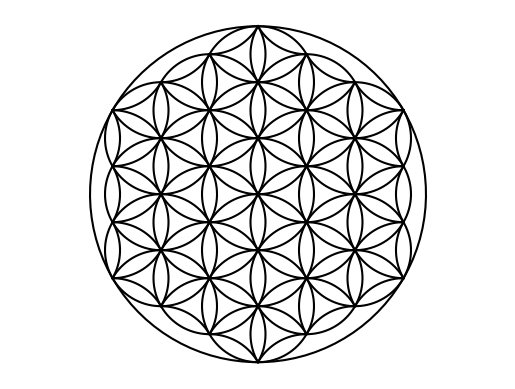

This chart was generated by the following Python code:
import numpy as np
import matplotlib.pyplot as plt
def vida():
    plt.axis("equal")
    puntos = np.linspace(0, 2*np.pi, 100)
    x = np.sin(puntos)
    y = np.cos(puntos)
    for j in range(-2, 3):
        if j==0:
            for i in range(0,3):
                x1 = 1/3*np.sin(puntos)
                y1 = 1/3*np.cos(puntos)
                if i == 1:
                    my = i - 5/3
                elif i == 2:
                    my = i -4/3
                else:
                    my = i
                plt.plot(x1,y1 + my, "k")
        elif j==-1:
            mx1 = -(np.sqrt(3)/6)
            for i in range(-2,2):
                x1 = 1/3*np.sin(puntos)
                y1 = 1/3*np.cos(puntos)
                if i==-2:
                    my1 = i + 3/2    
                elif i==-1:
                    my1 = i + 5/6
                elif i==0:
                    my1 = i + 1/6
                else:
                    my1 = i - 1/2
                plt.plot (x1 + mx1, y1 + my1, "k")
        elif j==1:
            mx2 = (np.sqrt(3)/6)
            for i in range(-2,2):
                x2 = 1/3*np.sin(puntos)
                y2 = 1/3*np.cos(puntos)
                if i==-2:
                    my2 = i + 3/2    
                elif i==-1:
                    my2 = i + 5/6
                elif i==0:
                    my2 = i + 1/6
                else:
                    my2 = i - 1/2
                plt.plot (x2 + mx2, y2 + my2, "k")
        elif j==-2:
            mx3 = -np.sqrt(3)/3
            for i in range (-1, 2):
                x3 = 1/3*np.sin(puntos)
                y3 = 1/3*np.cos(puntos)
                if i==-1:
                    my3 = -1/3
                elif i==0:
                    my3 = i
                else:
                    my3 = 1/3
                plt.plot (x3 + mx3, y3 + my3, "k")
        elif j==2:
            mx4 = np.sqrt(3)/3
            for i in range (-1, 2):
                x4 = 1/3*np.sin(puntos)
                y4 = 1/3*np.cos(puntos)
                if i==-1:
                    my4 = -1/3
                elif i==0:
                    my4 = i
                else:
                    my4 = 1/3
                plt.plot (x4 + mx4, y4 + my4, "k")

    pdif1 = np.linspace (4*np.pi/6, 8*np.pi/6)
    xpdif1 = 1/3*np.sin(pdif1)
    ypdif1 = 1/3*np.cos(pdif1)
    plt.plot(xpdif1, ypdif1+1,"k")

    pdif2 = np.linspace (10*np.pi/6,14*np.pi/6)
    xpdif2 = 1/3*np.sin(pdif2)
    ypdif2 = 1/3*np.cos(pdif2)
    plt.plot(xpdif2, ypdif2-1,"k")

    pdif3 = np.linspace (4*np.pi/6,10*np.pi/6)
    xpdif3 = 1/3*np.sin(pdif3)
    ypdif3 = 1/3*np.cos(pdif3)
    plt.plot(xpdif3 + np.sqrt(3)/6, ypdif3+5/6,"k")

    pdif4 = np.linspace (2*np.pi/6,8*np.pi/6)
    xpdif4 = 1/3*np.sin(pdif4)
    ypdif4 = 1/3*np.cos(pdif4)
    plt.plot(xpdif4 - np.sqrt(3)/6, ypdif4+5/6,"k")

    pdif5 = np.linspace (0,2*np.pi,100)
    xpdif5 = 1/3*np.sin(pdif5)
    ypdif5 = 1/3*np.cos(pdif5)
    plt.plot(xpdif5, ypdif5+1/3,"k")

    pdif6 = np.linspace (0,2*np.pi,100)
    xpdif6 = 1/3*np.sin(pdif6)
    ypdif6 = 1/3*np.cos(pdif6)
    plt.plot(xpdif6, ypdif6-1/3,"k")

    pdif7 = np.linspace (10*np.pi/6,16*np.pi/6)
    xpdif7 = 1/3*np.sin(pdif7)
    ypdif7 = 1/3*np.cos(pdif7)
    plt.plot(xpdif7 - np.sqrt(3)/6, ypdif7 - 5/6,"k")

    pdif8 = np.linspace (8*np.pi/6,14*np.pi/6)
    xpdif8 = 1/3*np.sin(pdif8)
    ypdif8 = 1/3*np.cos(pdif8)
    plt.plot(xpdif8 + np.sqrt(3)/6, ypdif8 - 5/6,"k")

    pdif9 = np.linspace (8*np.pi/6, 2*np.pi/6)
    xpdif9 = 1/3*np.sin(pdif9)
    ypdif9 = 1/3*np.cos(pdif9)
    plt.plot(xpdif9 - np.sqrt(3)/3, ypdif9 + 2/3,"k")

    pdif0 = np.linspace (4*np.pi/6, 10*np.pi/6)
    xpdif0 = 1/3*np.sin(pdif0)
    ypdif0 = 1/3*np.cos(pdif0)
    plt.plot(xpdif0 + np.sqrt(3)/3, ypdif0 + 2/3,"k")

    pd0 = np.linspace (10*np.pi/6, 16*np.pi/6)
    xpd0 = 1/3*np.sin(pd0)
    ypd0 = 1/3*np.cos(pd0)
    plt.plot(xpd0 - np.sqrt(3)/3, ypd0 - 2/3,"k")
    
    pd1 = np.linspace (14*np.pi/6, 8*np.pi/6)
    xpd1 = 1/3*np.sin(pd1)
    ypd1 = 1/3*np.cos(pd1)
    plt.plot(xpd1 + np.sqrt(3)/3, ypd1 - 2/3,"k")
    
    pd2 = np.linspace (12*np.pi/6, 8*np.pi/6)
    xpd2 = 1/3*np.sin(pd2)
    ypd2 = 1/3*np.cos(pd2)
    plt.plot(xpd2 + np.sqrt(3)/2, ypd2 - 1/2,"k")

    pd3 = np.linspace (12*np.pi/6, 16*np.pi/6)
    xpd3 = 1/3*np.sin(pd3)
    ypd3 = 1/3*np.cos(pd3)
    plt.plot(xpd3 - np.sqrt(3)/2, ypd3 - 1/2,"k")

    pd4 = np.linspace (14*np.pi/6, 18*np.pi/6)
    xpd4 = 1/3*np.sin(pd4)
    ypd4 = 1/3*np.cos(pd4)
    plt.plot(xpd4 - np.sqrt(3)/2, ypd4 + 1/2,"k")

    pd5 = np.linspace (6*np.pi/6, 10*np.pi/6)
    xpd5 = 1/3*np.sin(pd5)
    ypd5 = 1/3*np.cos(pd5)
    plt.plot(xpd5 + np.sqrt(3)/2, ypd5 + 1/2,"k")

    pd6 = np.linspace (8*np.pi/6, 6*np.pi/6)
    xpd6 = 1/3*np.sin(pd6)
    ypd6 = 1/3*np.cos(pd6)
    plt.plot(xpd6 + np.sqrt(3)/3, ypd6 + 1,"k")

    pd7 = np.linspace (6*np.pi/6, 4*np.pi/6)
    xpd7 = 1/3*np.sin(pd7)
    ypd7 = 1/3*np.cos(pd7)
    plt.plot(xpd7 - np.sqrt(3)/3, ypd7 + 1,"k")

    pd7 = np.linspace (10*np.pi/6, 12*np.pi/6)
    xpd7 = 1/3*np.sin(pd7)
    ypd7 = 1/3*np.cos(pd7)
    plt.plot(xpd7 + np.sqrt(3)/3, ypd7 - 1,"k")

    pd8 = np.linspace (2*np.pi/6, 0*np.pi/6)
    xpd8 = 1/3*np.sin(pd8)
    ypd8 = 1/3*np.cos(pd8)
    plt.plot(xpd8 - np.sqrt(3)/3, ypd8 - 1,"k")

    pd9 = np.linspace (4*np.pi/6, 6*np.pi/6)
    xpd9 = 1/3*np.sin(pd9)
    ypd9 = 1/3*np.cos(pd9)
    plt.plot(xpd9 - np.sqrt(3)/6, ypd9 + 7/6,"k")

    pd10 = np.linspace (6*np.pi/6, 8*np.pi/6)
    xpd10 = 1/3*np.sin(pd10)
    ypd10 = 1/3*np.cos(pd10)
    plt.plot(xpd10 + np.sqrt(3)/6, ypd10 + 7/6,"k")

    p0 = np.linspace (10*np.pi/6, 12*np.pi/6)
    xp0 = 1/3*np.sin(p0)
    yp0 = 1/3*np.cos(p0)
    plt.plot(xp0 + np.sqrt(3)/6, yp0 - 7/6,"k")

    p0 = np.linspace (0*np.pi/6, 2*np.pi/6)
    xp0 = 1/3*np.sin(p0)
    yp0 = 1/3*np.cos(p0)
    plt.plot(xp0 - np.sqrt(3)/6, yp0 - 7/6,"k")

    p1 = np.linspace (0*np.pi/6, 6*np.pi/6)
    xp1 = 1/3*np.sin(p1)
    yp1 = 1/3*np.cos(p1)
    plt.plot(xp1 - np.sqrt(3)/2, yp1 + 1/6,"k")
    
    p2 = np.linspace (0*np.pi/6, 6*np.pi/6)
    xp2 = 1/3*np.sin(p2)
    yp2 = 1/3*np.cos(p2)
    plt.plot(xp2 - np.sqrt(3)/2, yp2 - 1/6,"k")
    
    p3 = np.linspace (6*np.pi/6, 12*np.pi/6)
    xp3 = 1/3*np.sin(p3)
    yp3 = 1/3*np.cos(p3)
    plt.plot(xp3 + np.sqrt(3)/2, yp3 - 1/6,"k")
    
    p3 = np.linspace (6*np.pi/6, 12*np.pi/6)
    xp3 = 1/3*np.sin(p3)
    yp3 = 1/3*np.cos(p3)
    plt.plot(xp3 + np.sqrt(3)/2, yp3 + 1/6,"k")
    
    p4 = np.linspace (10*np.pi/6, 12*np.pi/6)
    xp4 = 1/3*np.sin(p4)
    yp4 = 1/3*np.cos(p4)
    plt.plot(xp4 + np.sqrt(3)/2, yp4 - 5/6,"k")
    
    p5 = np.linspace (0*np.pi/6, 2*np.pi/6)
    xp5 = 1/3*np.sin(p5)
    yp5 = 1/3*np.cos(p5)
    plt.plot(xp5 - np.sqrt(3)/2, yp5 - 5/6,"k")
    
    p6 = np.linspace (6*np.pi/6, 8*np.pi/6)
    xp6 = 1/3*np.sin(p6)
    yp6 = 1/3*np.cos(p6)
    plt.plot(xp6 + np.sqrt(3)/2, yp6 + 5/6,"k")
    
    p7 = np.linspace (4*np.pi/6, 6*np.pi/6)
    xp7 = 1/3*np.sin(p7)
    yp7 = 1/3*np.cos(p7)
    plt.plot(xp7 - np.sqrt(3)/2, yp7 + 5/6,"k")
    
    p8 = np.linspace (2*np.pi/6, 4*np.pi/6)
    xp8 = 1/3*np.sin(p8)
    yp8 = 1/3*np.cos(p8)
    plt.plot(xp8 - 2*np.sqrt(3)/3, yp8 + 1/3,"k")
    
    p9 = np.linspace (2*np.pi/6, 4*np.pi/6)
    xp9 = 1/3*np.sin(p9)
    yp9 = 1/3*np.cos(p9)
    plt.plot(xp9 - 2*np.sqrt(3)/3, yp9,"k")

    q0 = np.linspace (2*np.pi/6, 4*np.pi/6)
    xq0 = 1/3*np.sin(q0)
    yq0 = 1/3*np.cos(q0)
    plt.plot(xq0 - 2*np.sqrt(3)/3, yq0 - 1/3,"k")
    
    q1 = np.linspace (8*np.pi/6, 10*np.pi/6)
    xq1 = 1/3*np.sin(q1)
    yq1 = 1/3*np.cos(q1)
    plt.plot(xq1 + 2*np.sqrt(3)/3, yq1 - 1/3,"k")
    
    q2 = np.linspace (8*np.pi/6, 10*np.pi/6)
    xq2 = 1/3*np.sin(q2)
    yq2 = 1/3*np.cos(q2)
    plt.plot(xq2 + 2*np.sqrt(3)/3, yq2 + 1/3,"k")

    q3 = np.linspace (8*np.pi/6, 10*np.pi/6)
    xq3 = 1/3*np.sin(q3)
    yq3 = 1/3*np.cos(q3)
    plt.plot(xq3 + 2*np.sqrt(3)/3, yq3,"k")
    
    plt.plot(x,y, "k")

    plt.axis('off')

    plt.savefig("flor")

vida()
